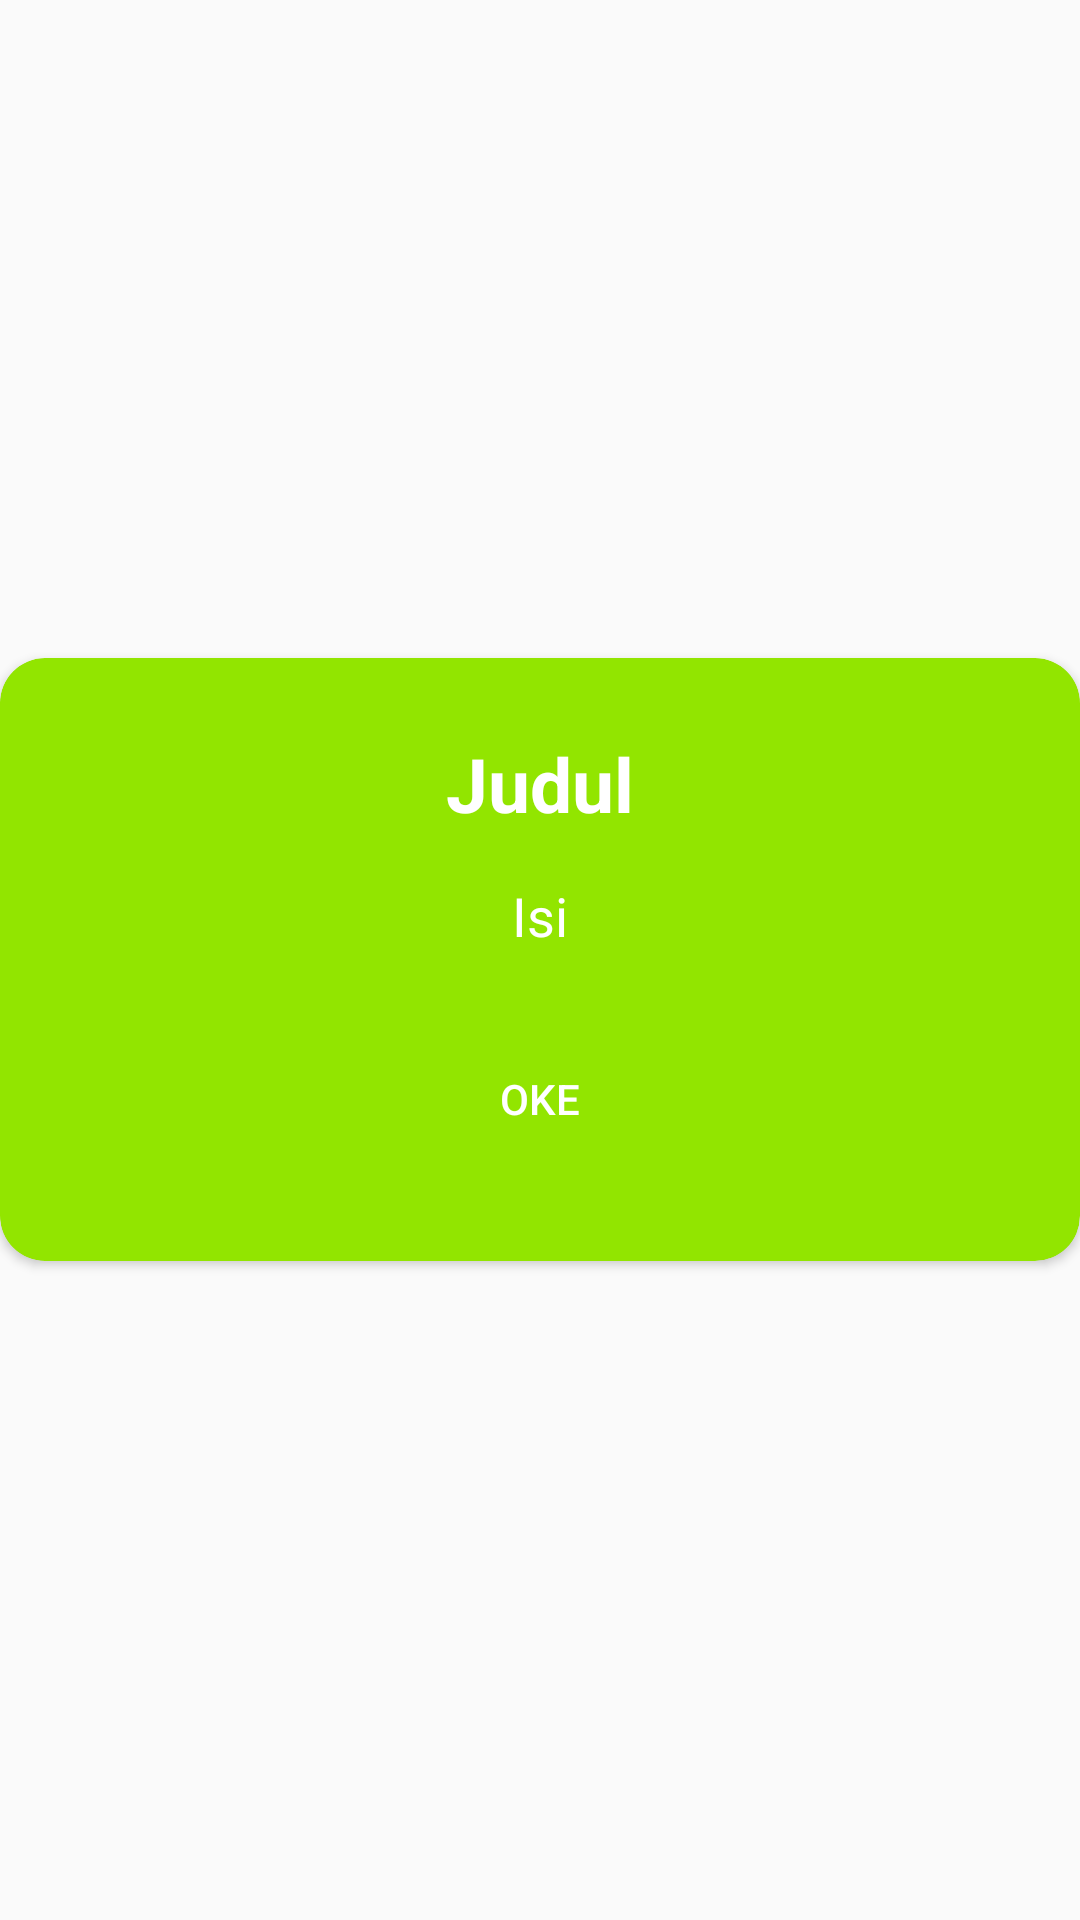

Layout XML and referenced resources for this Android screen:
<!-- AndroidManifest.xml: application theme NoBarAppTheme -->
<!-- res/layout/alert_success.xml -->
<?xml version="1.0" encoding="utf-8"?>
<RelativeLayout
    xmlns:android="http://schemas.android.com/apk/res/android"
    xmlns:app="http://schemas.android.com/apk/res-auto"
    android:layout_width="match_parent"
    android:layout_height="match_parent"
    android:gravity="center"
    android:layout_marginLeft="5dp"
    android:layout_marginRight="5dp">

    <androidx.cardview.widget.CardView
        android:layout_width="match_parent"
        android:layout_height="wrap_content"
        app:cardCornerRadius="15dp"
        app:cardBackgroundColor="@color/colorGreen"
        android:layout_alignParentTop="true"
        android:layout_alignParentLeft="true"
        android:layout_alignParentStart="true">

        <LinearLayout
            android:layout_width="match_parent"
            android:layout_height="wrap_content"
            android:orientation="vertical"
            android:layout_marginTop="25dp"
            android:layout_marginBottom="25dp">

            <TextView
                android:id="@+id/tvJudul"
                android:layout_width="match_parent"
                android:layout_height="wrap_content"
                android:layout_marginLeft="20dp"
                android:layout_marginRight="20dp"
                android:textStyle="bold"
                android:textSize="25dp"
                android:text="Judul"
                android:textColor="@color/colorWhite"
                android:textAlignment="center"/>

            <ImageView
                android:layout_width="match_parent"
                android:layout_height="wrap_content"
                android:layout_marginTop="5dp"
                android:layout_marginLeft="20dp"
                android:layout_marginRight="20dp"
                android:layout_marginBottom="10dp"
                app:srcCompat="@drawable/ic_check_circle_white_24dp"/>

            <TextView
                android:id="@+id/tvIsi"
                android:layout_width="match_parent"
                android:layout_height="wrap_content"
                android:layout_marginRight="20dp"
                android:layout_marginLeft="20dp"
                android:layout_marginBottom="20dp"
                android:text="Isi"
                android:textSize="18dp"
                android:textColor="@color/colorWhite"
                android:textAlignment="center"/>

            <LinearLayout
                android:layout_width="match_parent"
                android:layout_height="match_parent"
                android:orientation="horizontal"
                android:gravity="center">

                <Button
                    android:id="@+id/btnYa"
                    android:textColor="@color/colorWhite"
                    android:layout_margin="5dp"
                    android:layout_width="150dp"
                    android:layout_height="wrap_content"
                    android:text="OKE"
                    android:background="@drawable/btn_success"/>

            </LinearLayout>

        </LinearLayout>

    </androidx.cardview.widget.CardView>

</RelativeLayout>
<!-- resources referenced by this layout -->
<resources>
  <color name="colorGreen">#92e500</color>
  <color name="colorWhite">#FFFF</color>
  <style name="NoBarAppTheme" parent="Theme.AppCompat.Light.NoActionBar">
          <item name="colorPrimary">@color/colorLightBlue</item>
          <item name="colorPrimaryDark">@color/colorLightBlue</item>
          <item name="colorAccent">@color/colorRed</item>
      </style>
  <color name="colorLightBlue">#4fc3f7</color>
  <color name="colorRed">#e57373</color>
</resources>
